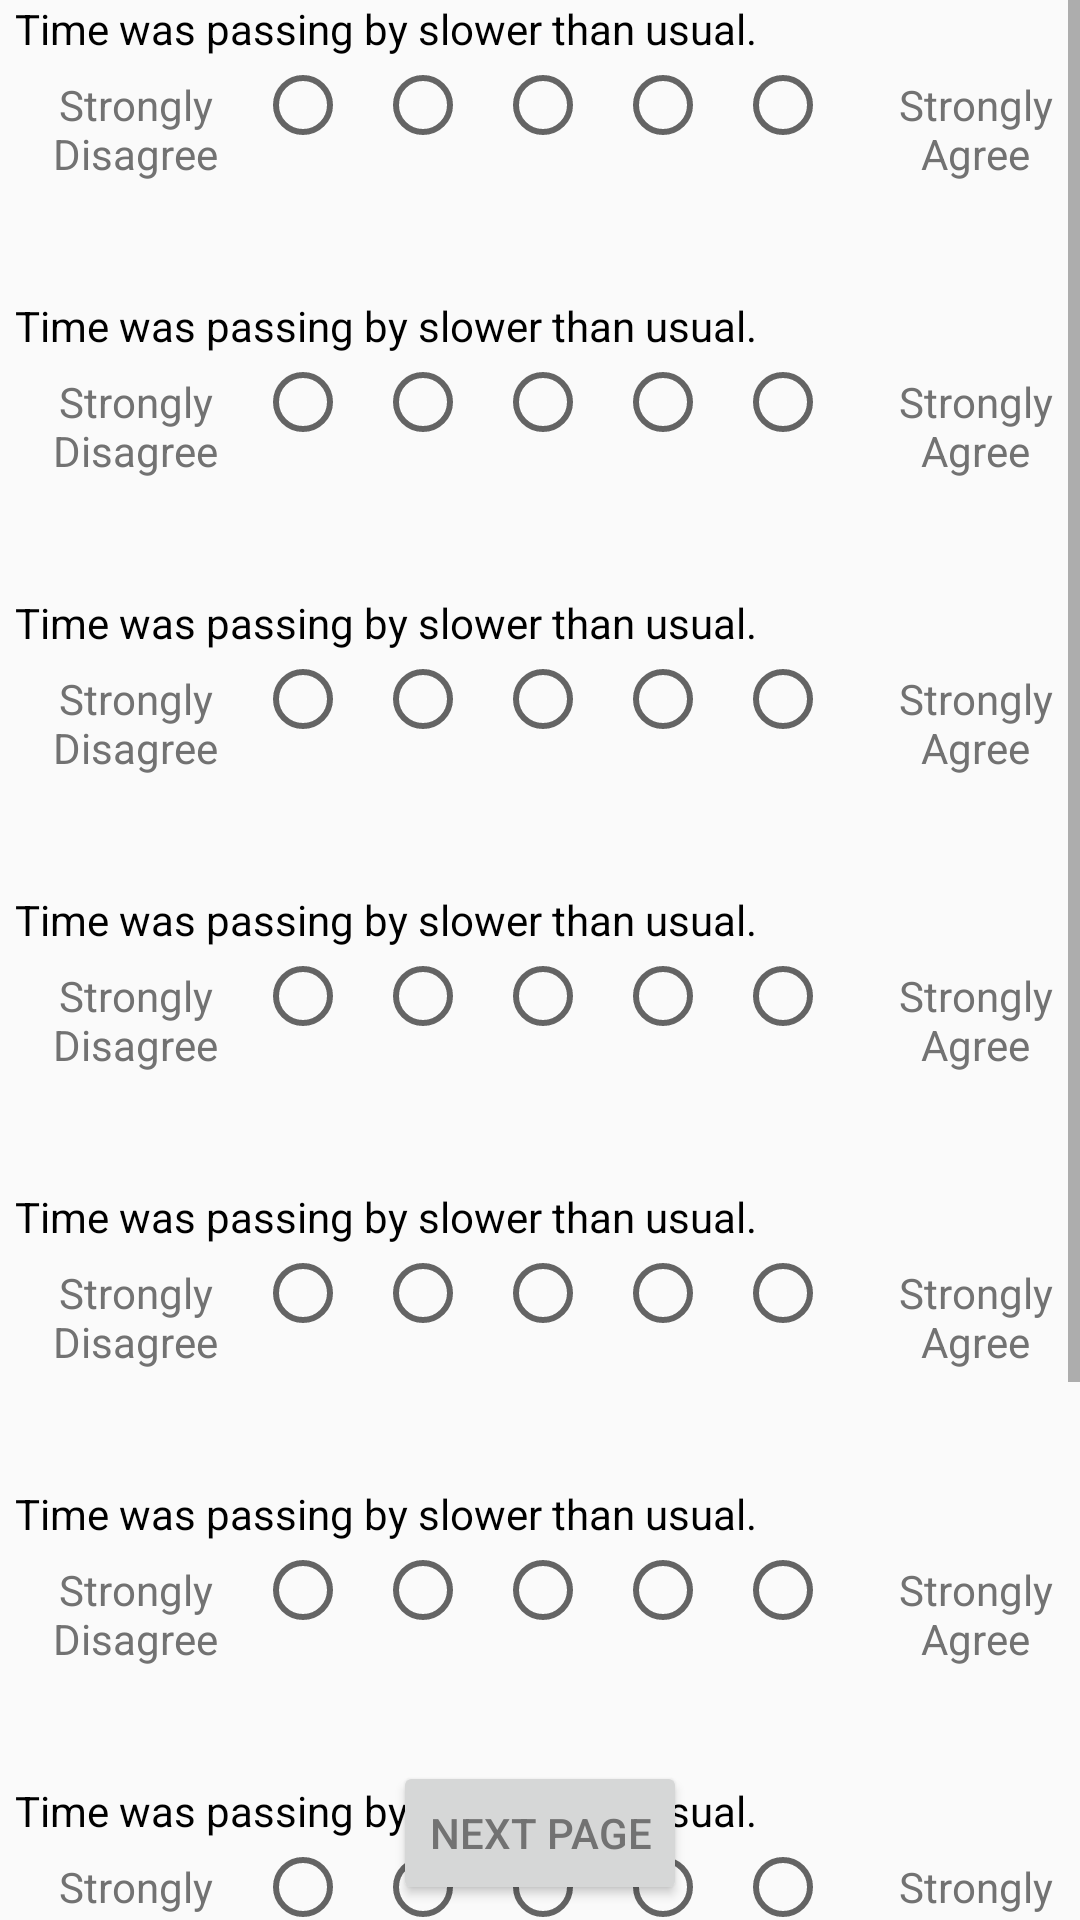

Here is an Android app screen rendered from its layout file. Give the layout XML and the strings, colors and styles it references.
<!-- AndroidManifest.xml: application theme AppTheme -->
<!-- res/layout/fragment_state_survey.xml -->
<?xml version="1.0" encoding="utf-8"?>
<RelativeLayout xmlns:android="http://schemas.android.com/apk/res/android"
    xmlns:app="http://schemas.android.com/apk/res-auto"
    android:id="@+id/activity_main"
    android:layout_width="match_parent"
    android:layout_height="match_parent">

    <ScrollView
        android:layout_width="fill_parent"
        android:layout_height="wrap_content"
        android:clipToPadding="false"
        android:paddingBottom="70dp">

        <LinearLayout
            android:layout_width="match_parent"
            android:layout_height="match_parent"
            android:orientation="vertical">















            
            <include layout="@layout/likert_scale_layout" android:id="@+id/q1" />
            <include layout="@layout/likert_scale_layout" android:id="@+id/q2" />
            <include layout="@layout/likert_scale_layout" android:id="@+id/q3" />
            <include layout="@layout/likert_scale_layout" android:id="@+id/q4" />
            <include layout="@layout/likert_scale_layout" android:id="@+id/q5" />
            <include layout="@layout/likert_scale_layout" android:id="@+id/q6" />
            <include layout="@layout/likert_scale_layout" android:id="@+id/q7" />
            <include layout="@layout/likert_scale_layout" android:id="@+id/q8" />

            


        </LinearLayout>
    </ScrollView>

    <Button
        android:id="@+id/button_continue"
        android:layout_width="wrap_content"
        android:layout_height="wrap_content"
        android:text="@string/survey_next"
        android:layout_alignParentBottom="true"
        android:layout_centerHorizontal="true"
        android:layout_margin="5dp" />

</RelativeLayout>
<!-- res/layout/likert_scale_layout.xml (included above) -->
<?xml version="1.0" encoding="utf-8"?>
<LinearLayout xmlns:android="http://schemas.android.com/apk/res/android"
    xmlns:app="http://schemas.android.com/apk/res-auto"
    xmlns:tools="http://schemas.android.com/tools"
    android:layout_width="match_parent"
    android:layout_height="wrap_content"
    android:layout_marginBottom="30dp"
    android:orientation="vertical">
    <TextView
        android:id="@+id/question_textview"
        android:layout_width="wrap_content"
        android:layout_height="wrap_content"
        android:layout_marginLeft="5dp"
        android:text="@string/q1_boredom_state"
        android:textColor="@color/black" />

    <RadioGroup
        android:id="@+id/options"
        android:layout_width="385dp"
        android:layout_height="50dp"
        android:layout_marginLeft="5dp"
        android:orientation="horizontal"
        app:layout_constraintBottom_toTopOf="@+id/textView3"
        app:layout_constraintTop_toTopOf="@+id/textView3">
        <TextView
            android:id="@+id/textView2"
            android:layout_width="80dp"
            android:layout_height="40dp"
            android:gravity="center"
            android:text="@string/likert_scale_StronglyDisagree"
            app:layout_constraintEnd_toStartOf="@+id/strongly_disagree"
            app:layout_constraintHorizontal_chainStyle="spread_inside"
            app:layout_constraintStart_toStartOf="parent"
            tools:layout_conversion_absoluteHeight="20dp"
            tools:layout_conversion_absoluteWidth="90dp"
            tools:layout_editor_absoluteY="1dp" />
        <RadioButton
            android:id="@+id/strongly_disagree"
            android:layout_width="wrap_content"
            android:layout_height="wrap_content"
            android:text="1"
            android:textColor="#00FFFFFF"
            app:layout_constraintEnd_toStartOf="@+id/disagree"
            app:layout_constraintStart_toEndOf="@+id/textView2"
            tools:layout_conversion_absoluteHeight="32dp"
            tools:layout_conversion_absoluteWidth="40dp"
            tools:layout_editor_absoluteY="7dp" />
        <RadioButton
            android:id="@+id/disagree"
            android:layout_width="wrap_content"
            android:layout_height="wrap_content"
            android:text="2"
            android:textColor="#00FFFFFF"
            app:layout_constraintEnd_toStartOf="@+id/neutral"
            app:layout_constraintStart_toEndOf="@+id/strongly_disagree"
            tools:layout_conversion_absoluteHeight="32dp"
            tools:layout_conversion_absoluteWidth="40dp"
            tools:layout_editor_absoluteY="7dp" />
        <RadioButton
            android:id="@+id/neutral"
            android:layout_width="wrap_content"
            android:layout_height="wrap_content"
            android:text="3"
            android:textColor="#00FFFFFF"
            app:layout_constraintEnd_toStartOf="@+id/agree"
            app:layout_constraintStart_toEndOf="@+id/disagree"
            tools:layout_conversion_absoluteHeight="32dp"
            tools:layout_conversion_absoluteWidth="40dp"
            tools:layout_editor_absoluteY="7dp" />
        <RadioButton
            android:id="@+id/agree"
            android:layout_width="wrap_content"
            android:layout_height="wrap_content"
            android:text="4"
            android:textColor="#00FFFFFF"
            app:layout_constraintEnd_toStartOf="@+id/strongly_agree"
            app:layout_constraintStart_toEndOf="@+id/neutral"
            tools:layout_conversion_absoluteHeight="32dp"
            tools:layout_conversion_absoluteWidth="40dp"
            tools:layout_editor_absoluteY="7dp" />
        <RadioButton
            android:id="@+id/strongly_agree"
            android:layout_width="wrap_content"
            android:layout_height="wrap_content"
            android:text="5"
            android:textColor="#00FFFFFF"
            app:layout_constraintEnd_toStartOf="@+id/textView3"
            app:layout_constraintStart_toEndOf="@+id/agree"
            tools:layout_conversion_absoluteHeight="32dp"
            tools:layout_conversion_absoluteWidth="40dp"
            tools:layout_editor_absoluteY="7dp" />
        <TextView
            android:id="@+id/textView3"
            android:layout_width="80dp"
            android:layout_height="40dp"
            android:gravity="center"
            android:text="@string/likert_scale_StronglyAgree"
            app:layout_constraintEnd_toEndOf="parent"
            app:layout_constraintStart_toEndOf="@+id/strongly_agree"
            tools:layout_conversion_absoluteHeight="20dp"
            tools:layout_conversion_absoluteWidth="90dp"
            tools:layout_editor_absoluteY="1dp" />
    </RadioGroup>

</LinearLayout>
<!-- resources referenced by this layout -->
<resources>
  <color name="black">#000000</color>
  <string name="likert_scale_StronglyAgree">Strongly Agree</string>
  <string name="likert_scale_StronglyDisagree">Strongly Disagree</string>
  <string name="q1_boredom_state">Time was passing by slower than usual.</string>
  <string name="survey_content_title">Please respond to each question indicating how you feel right now about yourself and your life, even if it is different from how you usually feel.</string>
  <string name="survey_next">Next Page</string>
  <style name="AppTheme" parent="Theme.AppCompat.Light.NoActionBar">
          
          <item name="colorPrimary">@color/colorPrimary</item>
          <item name="colorPrimaryDark">@color/colorPrimaryDark</item>
          <item name="colorAccent">@color/colorAccent</item>
          <item name="android:textColorPrimary">@color/textColorPrimary</item>
          <item name="android:textColor">@color/textColorPrimary</item>
          <item name="android:windowContentOverlay">@null</item>
          
          <item name="preferenceTheme">@style/AppPreferenceTheme</item>
  
          
          <item name="alertDialogTheme">@style/AppAlertDialog</item>
      </style>
  <color name="colorPrimary">#FFFFFF</color>
  <color name="colorPrimaryDark">#FFFFFF</color>
  <color name="colorAccent">#747576</color>
  <color name="textColorPrimary">#727272</color>
  <style name="AppPreferenceTheme" parent="@style/PreferenceThemeOverlay">
          <item name="preferenceFragmentCompatStyle">@style/AppPreferenceFragmentCompatStyle</item>
      </style>
  <style name="AppAlertDialog" parent="Theme.AppCompat.DayNight.Dialog.Alert">
          
          <item name="colorAccent">@color/colorAccent</item>
      </style>
  <style name="AppPreferenceFragmentCompatStyle" parent="@style/PreferenceFragment.Material">
          
          <item name="android:layout">@layout/pref_screen</item>
      </style>
</resources>
